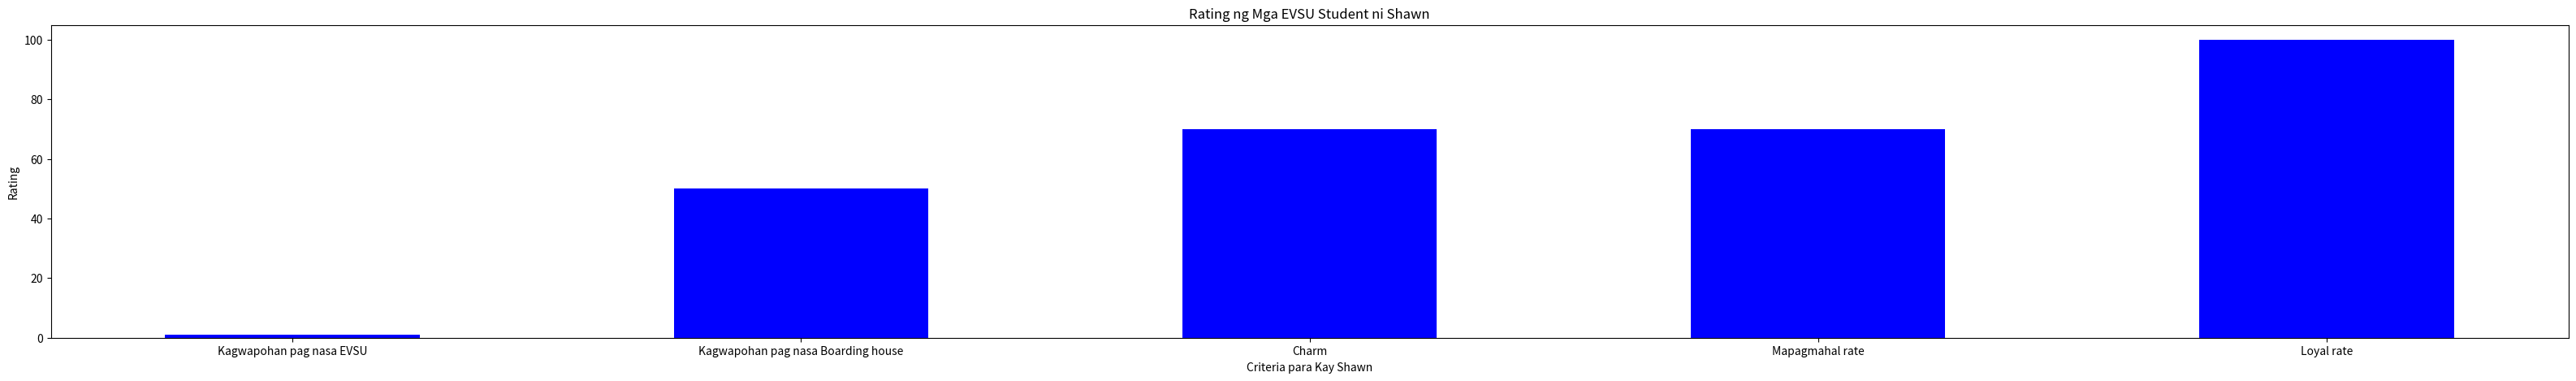
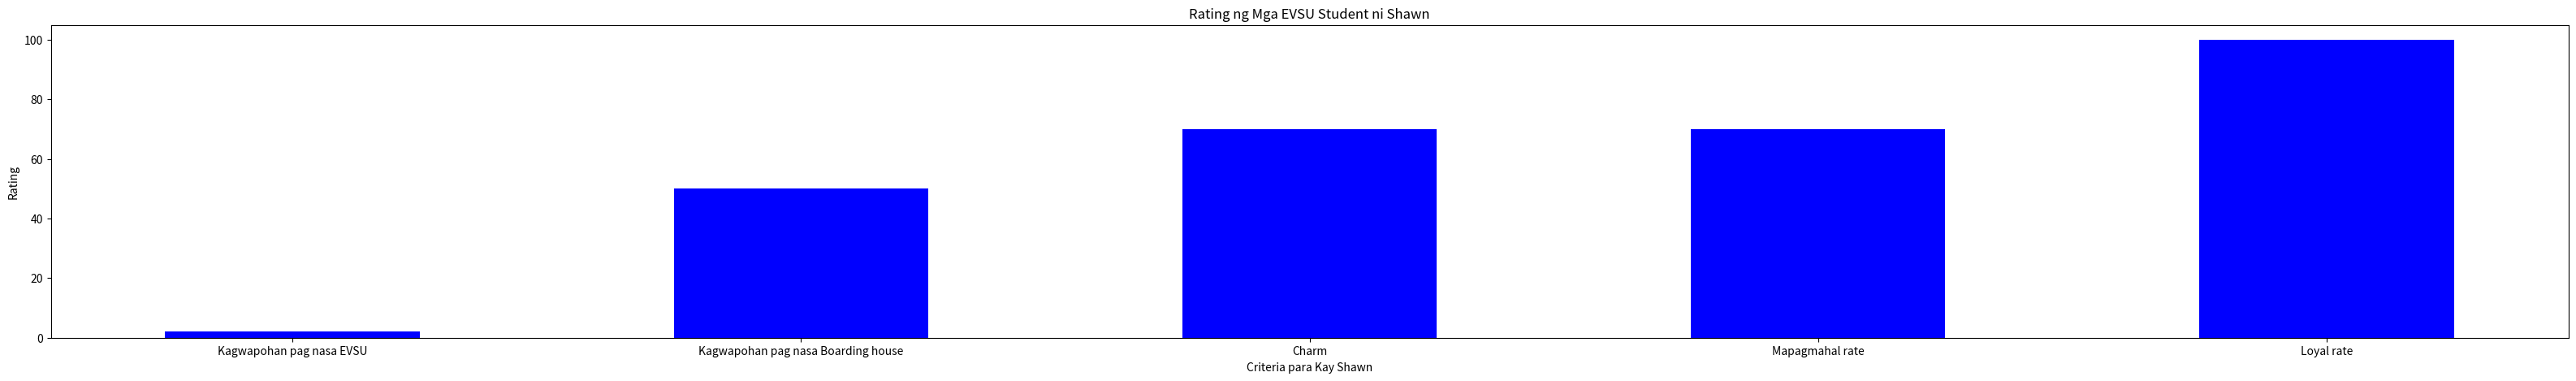
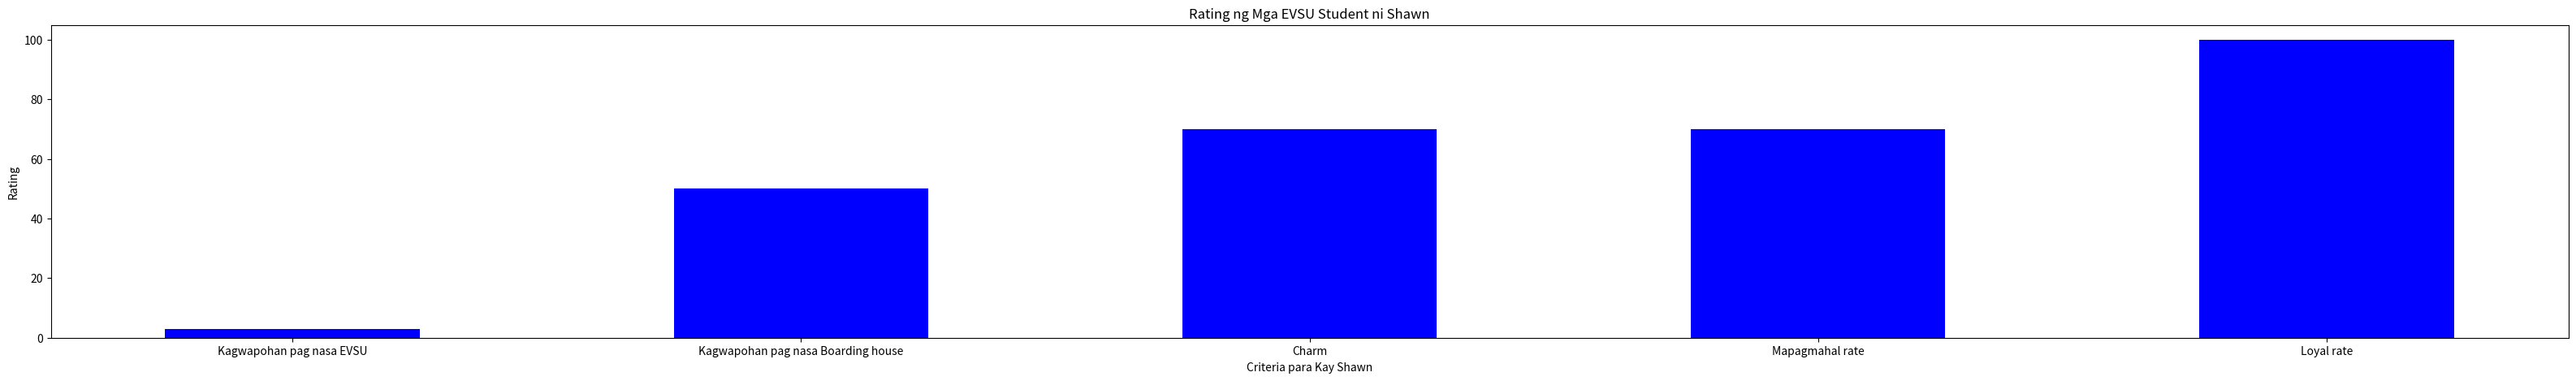
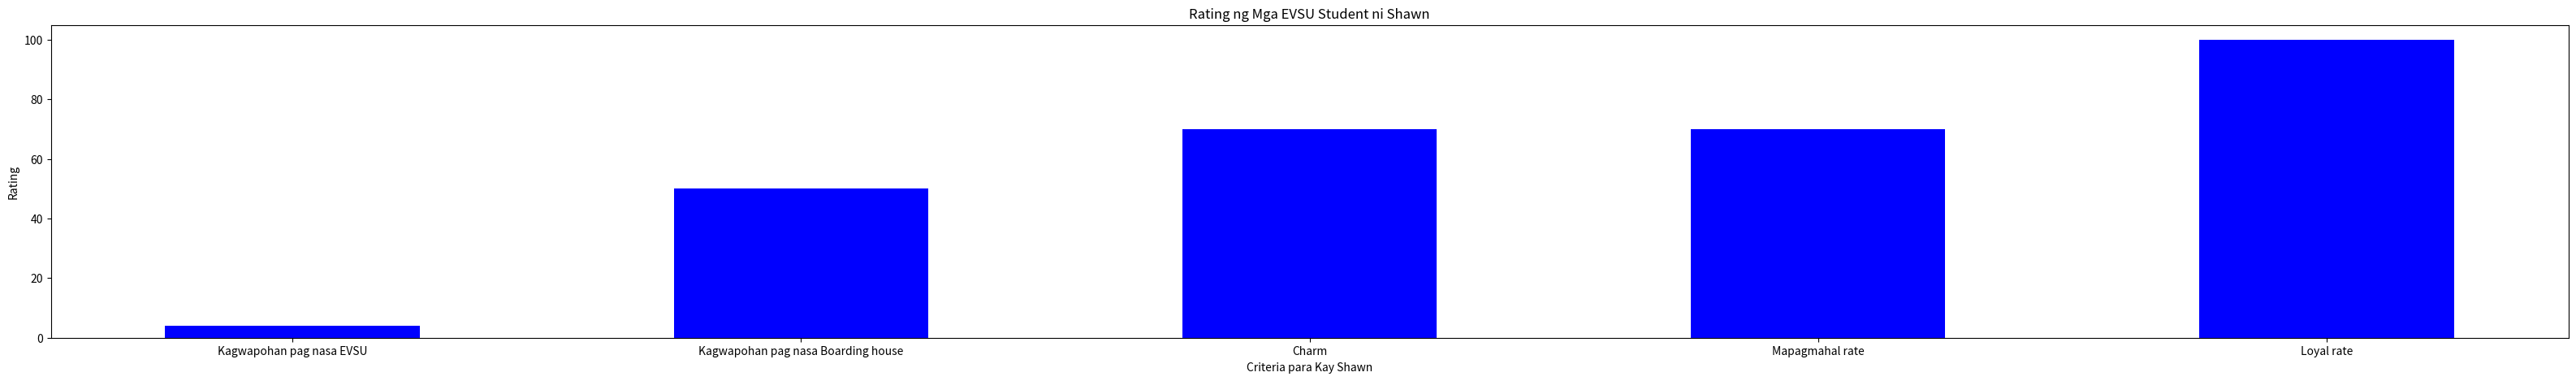

Python code for these plots, in order:
import matplotlib.pyplot as akonPlotter

for i in range(1,5):
    akonData = {
        "Kagwapohan pag nasa EVSU": i,
        "Kagwapohan pag nasa Boarding house": 50,
        "Charm": 70,
        "Mapagmahal rate": 70,
        "Loyal rate": 100
    }

    subjects = list(akonData.keys())
    numberOfEnrollees = list(akonData.values())

    figure = akonPlotter.figure(figsize=(40,5))

    akonPlotter.bar(subjects, numberOfEnrollees, color = "blue", width=0.5)

    akonPlotter.xlabel("Criteria para Kay Shawn")
    akonPlotter.ylabel("Rating")
    akonPlotter.title("Rating ng Mga EVSU Student ni Shawn")
    akonPlotter.show()

# def digit_sum(n):
#     n = str(n)
#     sum = 0
#     for i in n:
#         sum += int(i)
#     return sum 

# def longest_word(text):
#     text = text.replace("\n", " ")
#     words = text.split(" ")
#     longestword = " "
#     for i in words:
#         if len(i) >= len(longestword):
#             print(i)
            
            
#     print()

# longest_word("The king is the current\nking")